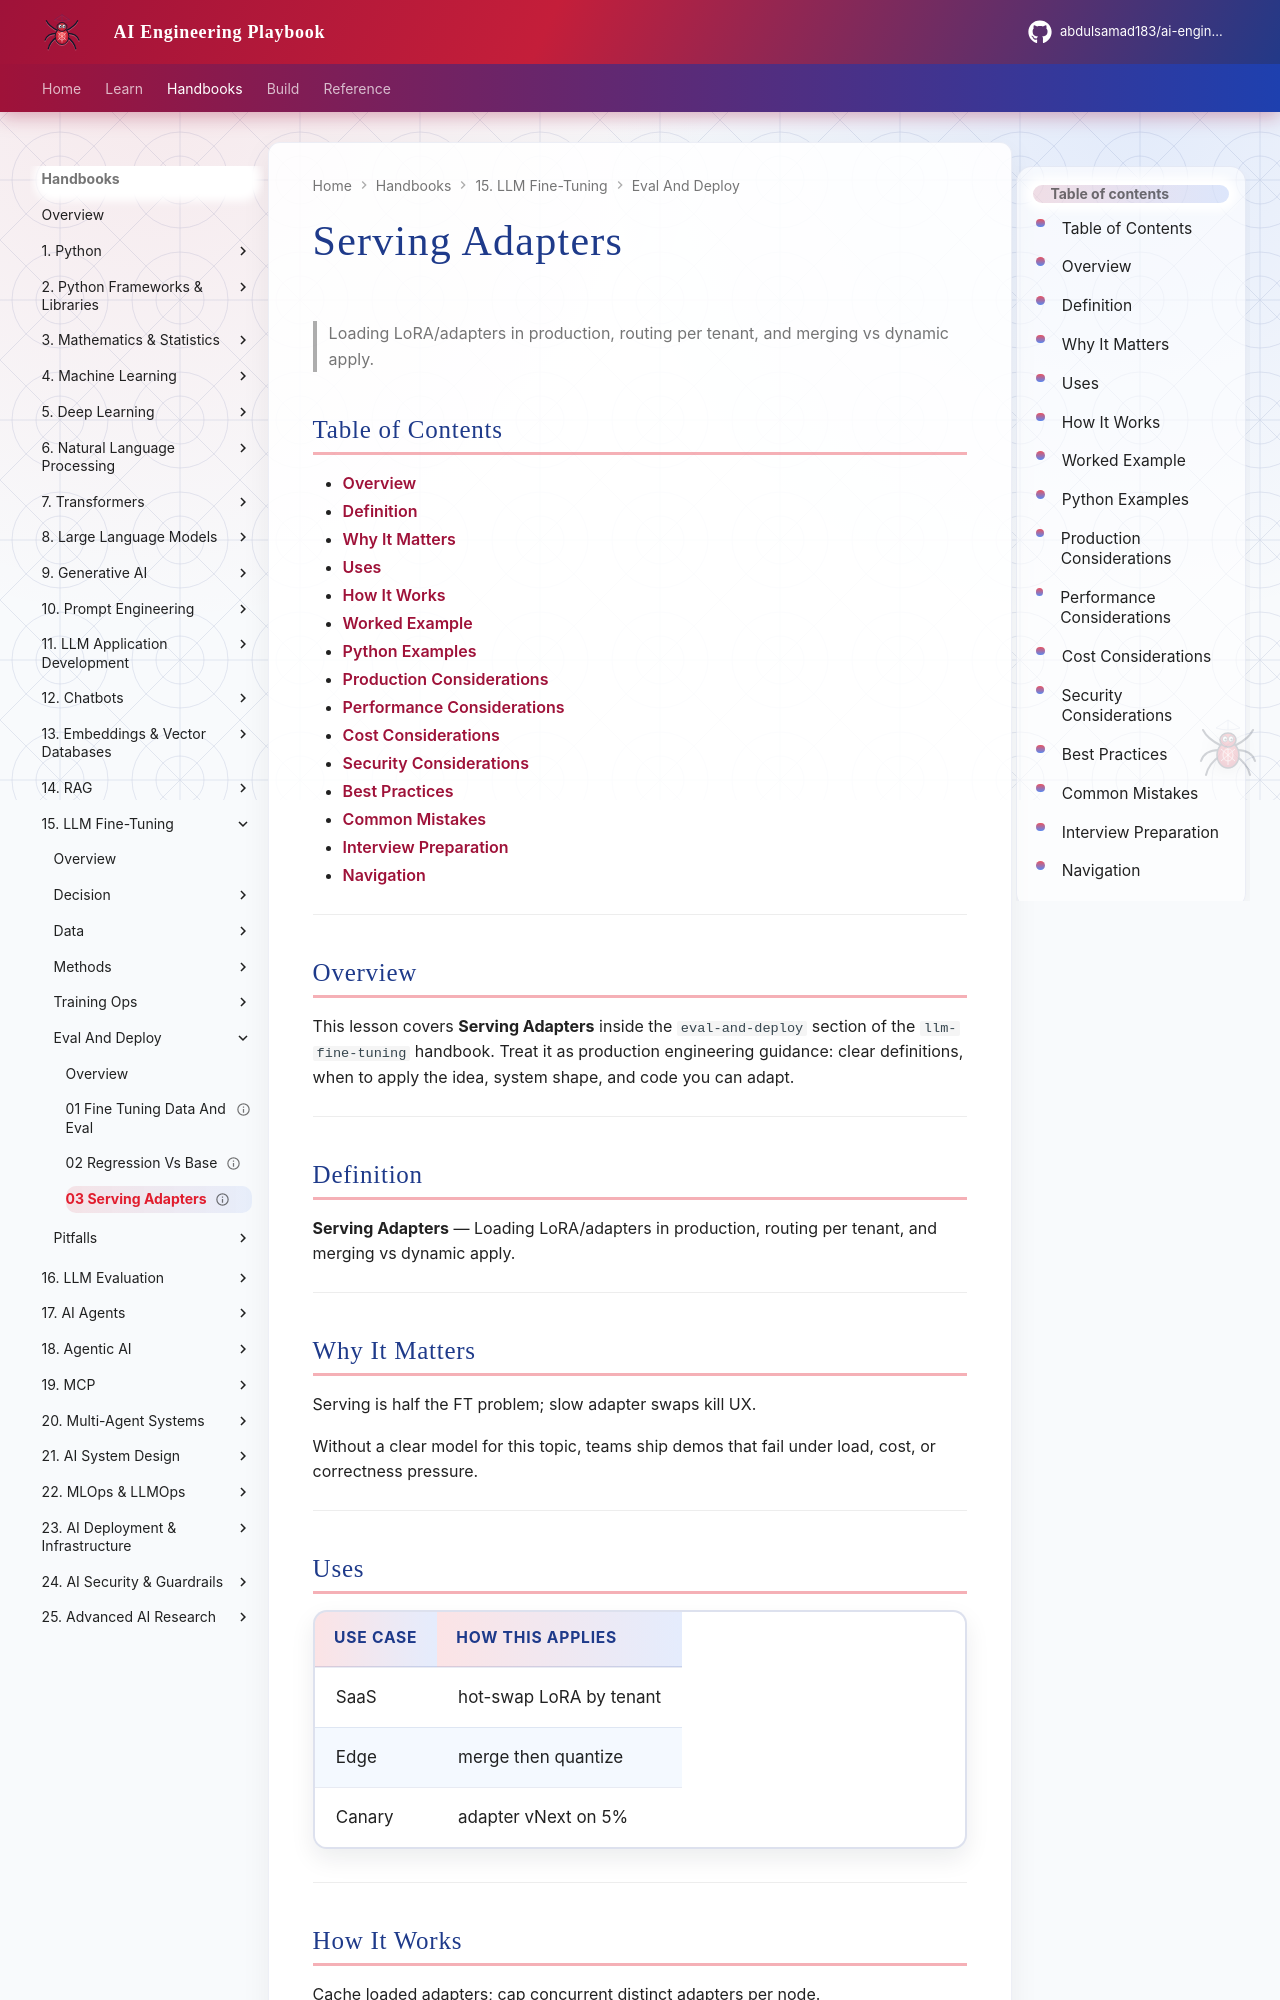

repository: abdulsamad183/ai-engineering-playbook · page: domains/llm-fine-tuning/eval-and-deploy/03-serving-adapters/index.html · generator: mkdocs

---
title: "Serving Adapters"
description: "Loading LoRA/adapters in production, routing per tenant, and merging vs dynamic apply."
domain: llm-fine-tuning
tags: [eval-and-deploy, 03-serving-adapters]
status: published
created: 2026-08-12
updated: 2026-08-12
version: "1.0"
related:
  - ../../llm-engineering/README.md
  - ../README.md
---

# Serving Adapters

> Loading LoRA/adapters in production, routing per tenant, and merging vs dynamic apply.

## Table of Contents

- [Overview](#overview)
- [Definition](#definition)
- [Why It Matters](#why-it-matters)
- [Uses](#uses)
- [How It Works](#how-it-works)
- [Worked Example](#worked-example)
- [Python Examples](#python-examples)
- [Production Considerations](#production-considerations)
- [Performance Considerations](#performance-considerations)
- [Cost Considerations](#cost-considerations)
- [Security Considerations](#security-considerations)
- [Best Practices](#best-practices)
- [Common Mistakes](#common-mistakes)
- [Interview Preparation](#interview-preparation)
- [Navigation](#navigation)

---

## Overview

This lesson covers **Serving Adapters** inside the `eval-and-deploy` section of the `llm-fine-tuning` handbook. Treat it as production engineering guidance: clear definitions, when to apply the idea, system shape, and code you can adapt.

---

## Definition

**Serving Adapters** — Loading LoRA/adapters in production, routing per tenant, and merging vs dynamic apply.

---

## Why It Matters

Serving is half the FT problem; slow adapter swaps kill UX.

Without a clear model for this topic, teams ship demos that fail under load, cost, or correctness pressure.

---
